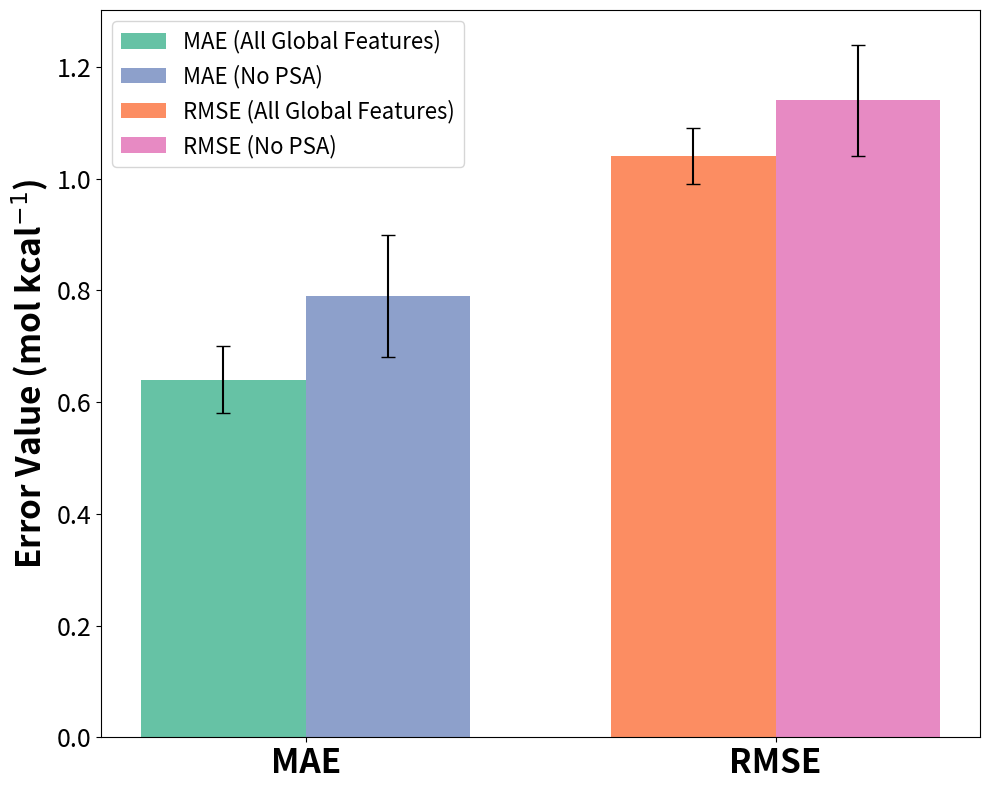

Python code for this plot:

import pandas as pd
import matplotlib.pyplot as plt
import numpy as np
from matplotlib.patches import Patch

# Metric names
metrics = ['MAE', 'RMSE']

# Values and standard deviations
with_descriptor = [0.64, 1.04]
with_descriptor_std = [0.06, 0.05]

without_descriptor = [0.79, 1.14]
without_descriptor_std = [0.11, 0.10]

# X-axis positions
x = np.arange(len(metrics))
width = 0.35  # width of the bars

# Colormap and color selection
cmap = plt.get_cmap('Set2')
colors = [cmap(i) for i in range(4)]  # 4 distinct colors

# Create the plot
fig, ax = plt.subplots(figsize=(10, 8))

# Plot bars individually to allow separate colors
bar1 = ax.bar(x[0] - width/2, with_descriptor[0], width, yerr=with_descriptor_std[0], 
              color=colors[0], capsize=5)
bar2 = ax.bar(x[1] - width/2, with_descriptor[1], width, yerr=with_descriptor_std[1], 
              color=colors[1], capsize=5)
bar3 = ax.bar(x[0] + width/2, without_descriptor[0], width, yerr=without_descriptor_std[0], 
              color=colors[2], capsize=5)
bar4 = ax.bar(x[1] + width/2, without_descriptor[1], width, yerr=without_descriptor_std[1], 
              color=colors[3], capsize=5)

# Custom legend handles
legend_elements = [
    Patch(facecolor=colors[0], label='MAE (All Global Features)'),
    Patch(facecolor=colors[2], label='MAE (No PSA)'),
    Patch(facecolor=colors[1], label='RMSE (All Global Features)'),
    Patch(facecolor=colors[3], label='RMSE (No PSA)')
]

# Formatting
ax.set_ylabel('Error Value (mol kcal$^{-1}$)', fontsize=24, fontweight='bold')
ax.set_xticks(x)
ax.tick_params(axis='y', labelsize=28)
ax.set_xticklabels(metrics, fontsize=24, fontweight='bold')
ax.tick_params(axis='y', labelsize=18)
ax.legend(handles=legend_elements, fontsize=16)
plt.tight_layout()
plt.savefig("mae_rmse_psa.eps", format='eps', dpi=300)
#plt.show()
